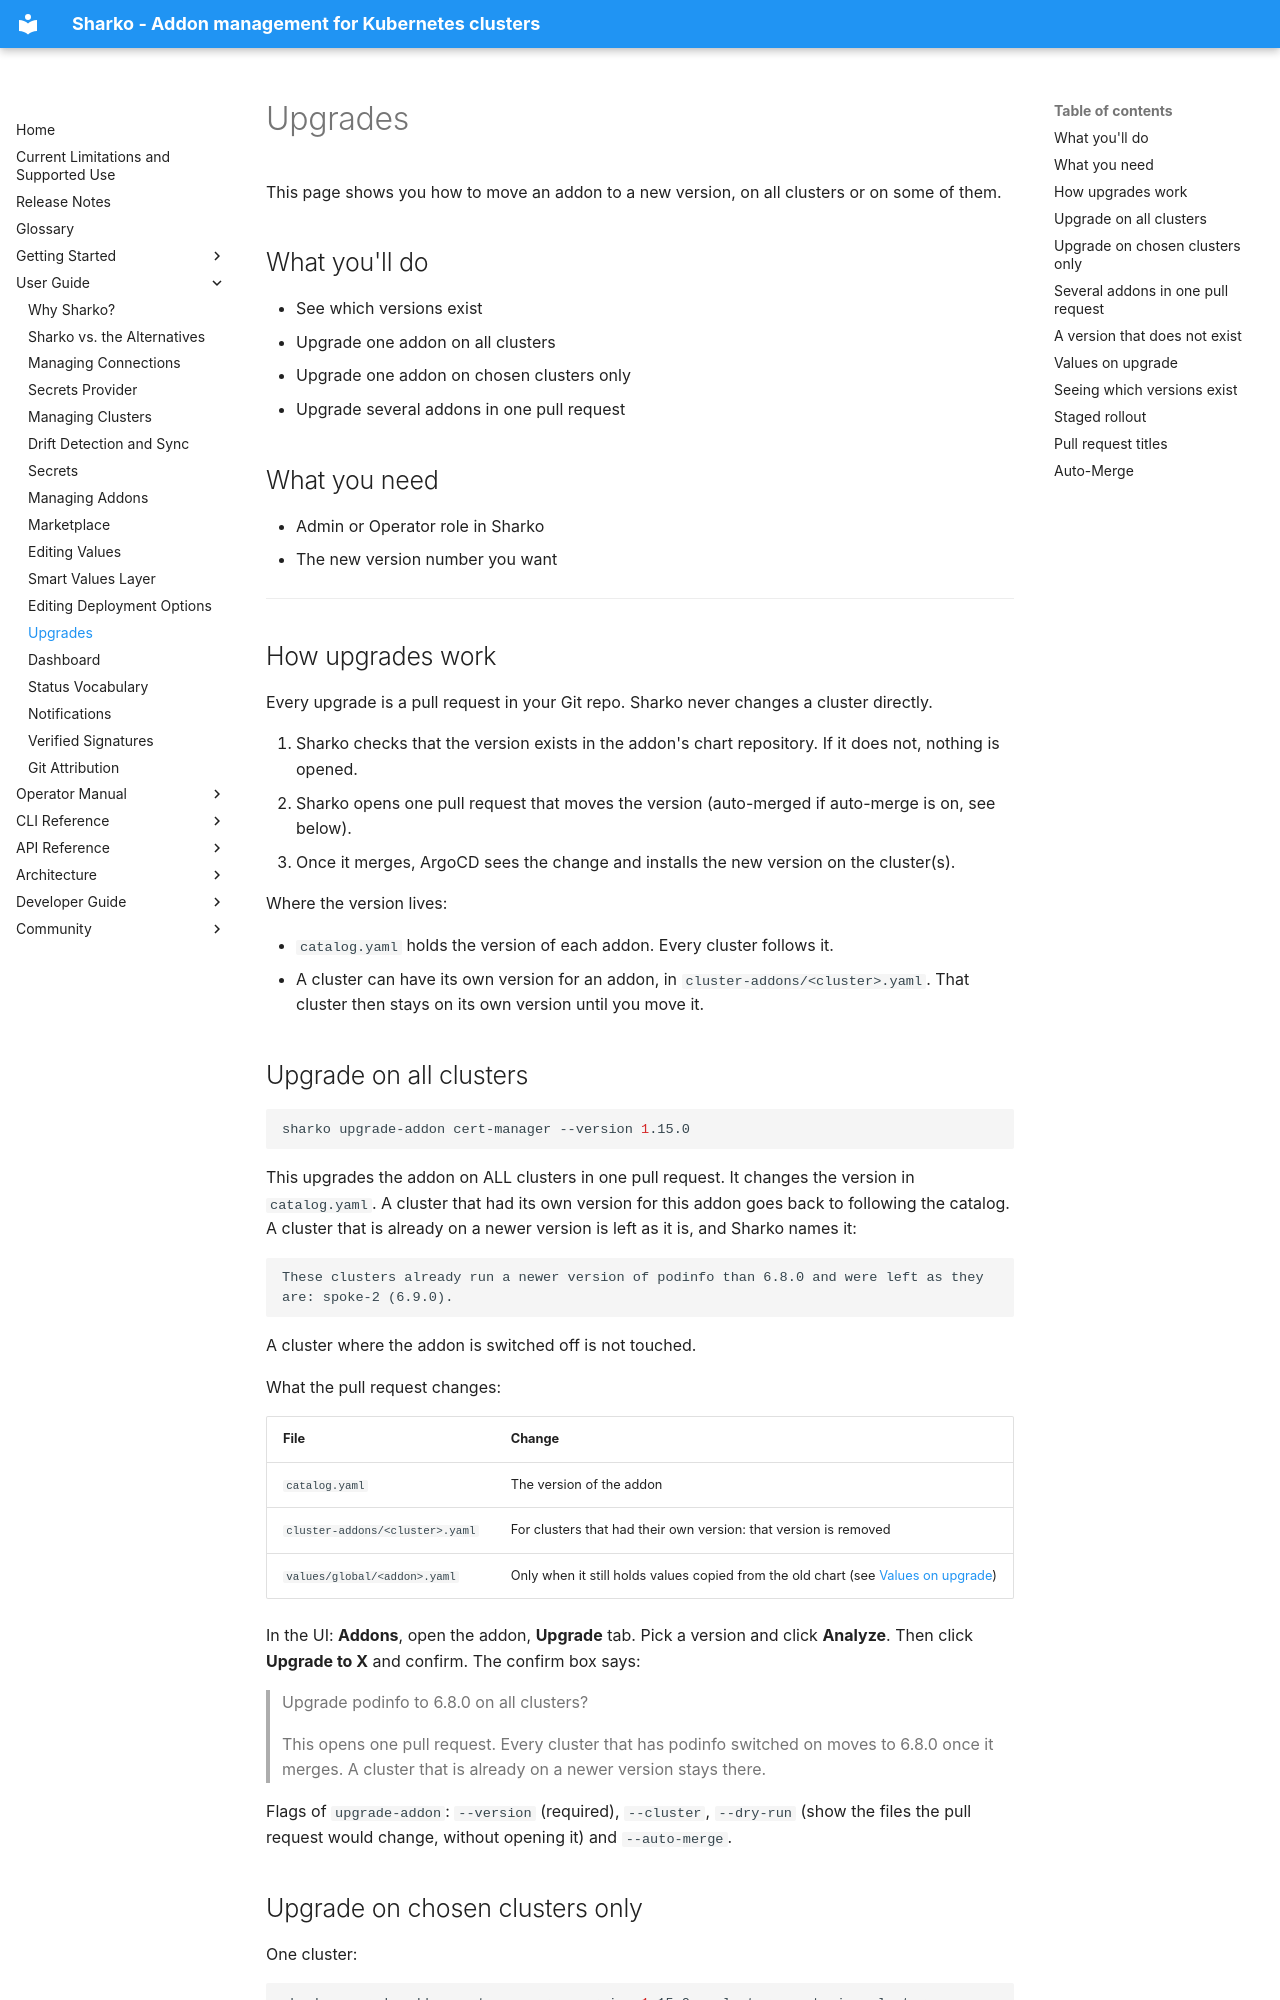

repository: MoranWeissman/sharko · page: user-guide/upgrades/index.html · generator: mkdocs

# Upgrades

This page shows you how to move an addon to a new version, on all clusters or on some of them.

## What you'll do

- See which versions exist
- Upgrade one addon on all clusters
- Upgrade one addon on chosen clusters only
- Upgrade several addons in one pull request

## What you need

- Admin or Operator role in Sharko
- The new version number you want

---

## How upgrades work

Every upgrade is a pull request in your Git repo. Sharko never changes a cluster directly.

1. Sharko checks that the version exists in the addon's chart repository. If it does not, nothing is opened.
2. Sharko opens one pull request that moves the version (auto-merged if auto-merge is on, see below).
3. Once it merges, ArgoCD sees the change and installs the new version on the cluster(s).

Where the version lives:

- `catalog.yaml` holds the version of each addon. Every cluster follows it.
- A cluster can have its own version for an addon, in `cluster-addons/<cluster>.yaml`. That cluster then stays on its own version until you move it.

## Upgrade on all clusters

```bash
sharko upgrade-addon cert-manager --version 1.15.0
```

This upgrades the addon on ALL clusters in one pull request. It changes the version in `catalog.yaml`. A cluster that had its own version for this addon goes back to following the catalog. A cluster that is already on a newer version is left as it is, and Sharko names it:

```text
These clusters already run a newer version of podinfo than 6.8.0 and were left as they are: spoke-2 (6.9.0).
```

A cluster where the addon is switched off is not touched.

What the pull request changes:

| File | Change |
|------|--------|
| `catalog.yaml` | The version of the addon |
| `cluster-addons/<cluster>.yaml` | For clusters that had their own version: that version is removed |
| `values/global/<addon>.yaml` | Only when it still holds values copied from the old chart (see [Values on upgrade](#values-on-upgrade)) |

In the UI: **Addons**, open the addon, **Upgrade** tab. Pick a version and click **Analyze**. Then click **Upgrade to X** and confirm. The confirm box says:

> Upgrade podinfo to 6.8.0 on all clusters?
>
> This opens one pull request. Every cluster that has podinfo switched on moves to 6.8.0 once it merges. A cluster that is already on a newer version stays there.

Flags of `upgrade-addon`: `--version` (required), `--cluster`, `--dry-run` (show the files the pull request would change, without opening it) and `--auto-merge`.
